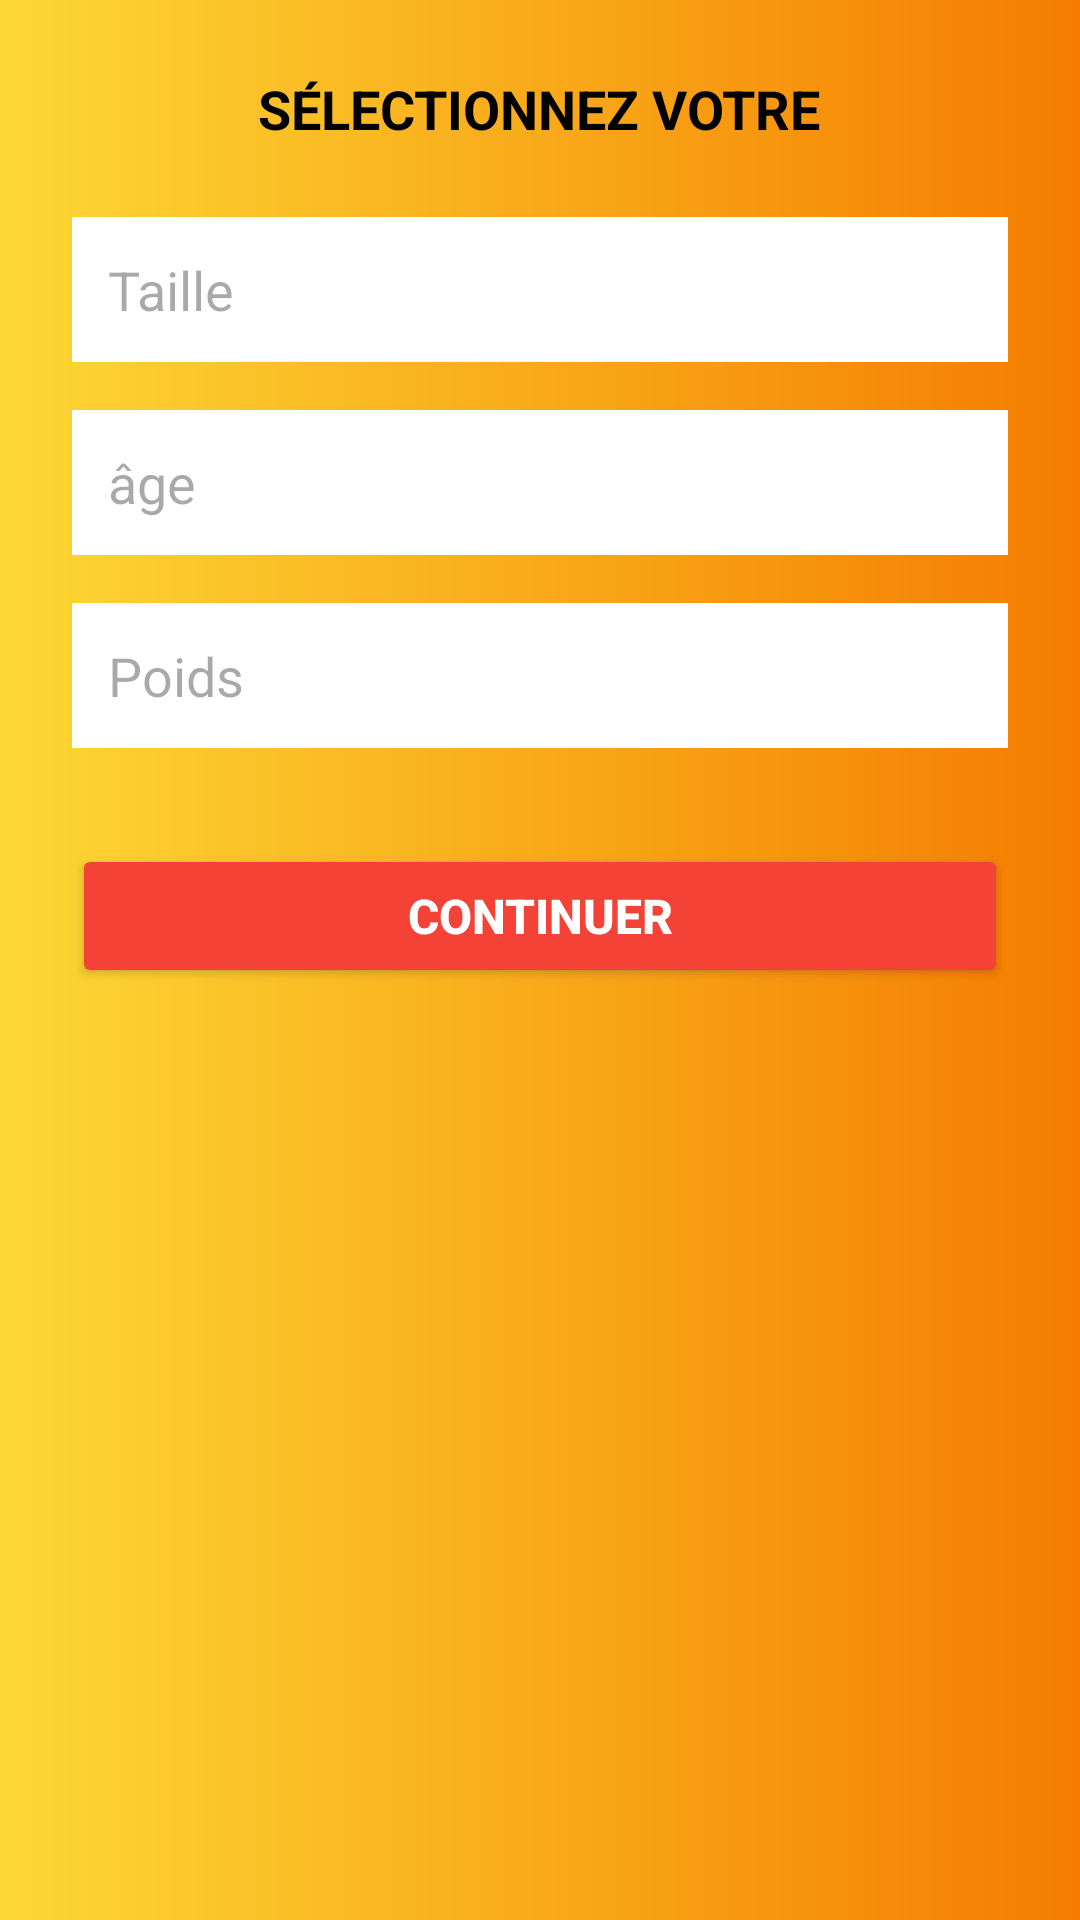

Reconstruct the res/layout file that produces this screen, plus the resources it refers to.
<!-- AndroidManifest.xml: application theme Theme.ShapeOnYou -->
<!-- res/layout/activity_physical_info.xml -->
<?xml version="1.0" encoding="utf-8"?>
<LinearLayout xmlns:android="http://schemas.android.com/apk/res/android"
    android:id="@+id/rootLayout"
    android:layout_width="match_parent"
    android:layout_height="match_parent"
    android:orientation="vertical"
    android:padding="24dp"
    android:gravity="center_horizontal"
    android:background="@drawable/gradient_background"> 

    <TextView
        android:id="@+id/tvTitle"
        android:layout_width="wrap_content"
        android:layout_height="wrap_content"
        android:text="SÉLECTIONNEZ VOTRE"
        android:textSize="18sp"
        android:textStyle="bold"
        android:textColor="#000000"
        android:gravity="center"
        android:layout_marginBottom="24dp" />

    <EditText
        android:id="@+id/etHeight"
        android:layout_width="match_parent"
        android:layout_height="wrap_content"
        android:hint="Taille"
        android:padding="12dp"
        android:background="#FFFFFF"
        android:layout_marginBottom="16dp" />

    <EditText
        android:id="@+id/etAge"
        android:layout_width="match_parent"
        android:layout_height="wrap_content"
        android:hint="âge"
        android:padding="12dp"
        android:background="#FFFFFF"
        android:layout_marginBottom="16dp" />

    <EditText
        android:id="@+id/etWeight"
        android:layout_width="match_parent"
        android:layout_height="wrap_content"
        android:hint="Poids"
        android:padding="12dp"
        android:background="#FFFFFF"
        android:layout_marginBottom="32dp" />

    <Button
        android:id="@+id/btnContinue"
        android:layout_width="match_parent"
        android:layout_height="wrap_content"
        android:text="CONTINUER"
        android:textSize="16sp"
        android:textStyle="bold"
        android:padding="12dp"
        android:textColor="#FFFFFF"
        android:backgroundTint="#F44336" />
</LinearLayout>
<!-- resources referenced by this layout -->
<resources>
  <!-- drawable gradient_background (drawable) -->
  <shape xmlns:android="http://schemas.android.com/apk/res/android">
      <gradient
          android:startColor="#FDD835"
          android:endColor="#F57C00"
          android:angle="0" />
  </shape>
  <style name="Theme.ShapeOnYou" parent="Base.Theme.ShapeOnYou" />
  <style name="Base.Theme.ShapeOnYou" parent="Theme.Material3.DayNight.NoActionBar">
          
          
      </style>
</resources>
